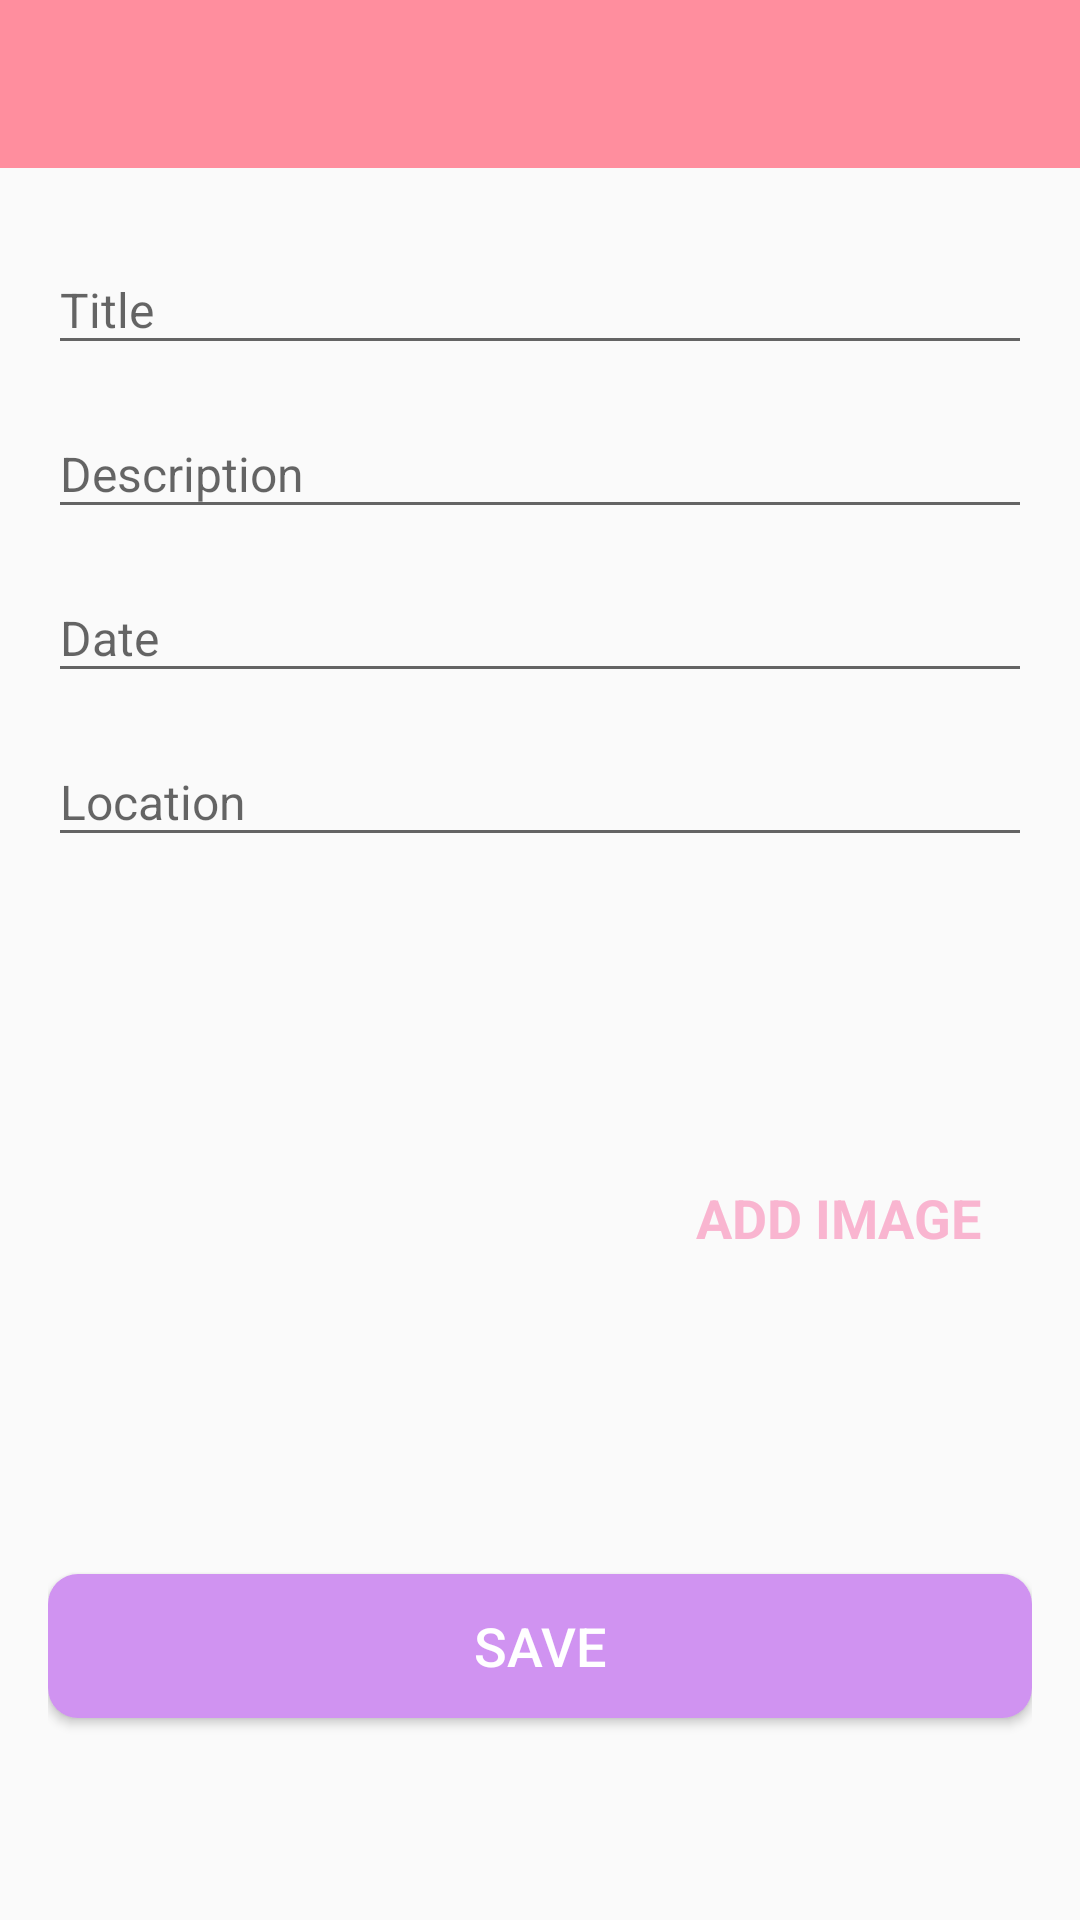

The Android layout XML behind this screen, and the referenced resources:
<!-- AndroidManifest.xml: activity theme CustomNoActionBarTheme -->
<!-- res/layout/activity_add_happy_place.xml -->
<?xml version="1.0" encoding="utf-8"?>
<androidx.constraintlayout.widget.ConstraintLayout xmlns:android="http://schemas.android.com/apk/res/android"
    xmlns:app="http://schemas.android.com/apk/res-auto"
    xmlns:tools="http://schemas.android.com/tools"
    android:layout_width="match_parent"
    android:layout_height="match_parent"
    tools:context=".AddHappyPlaceActivity">

    <androidx.appcompat.widget.Toolbar
        android:id="@+id/toolbar_add_place"
        android:layout_width="match_parent"
        android:layout_height="?attr/actionBarSize"
        android:background="@color/colorPrimary"
        app:layout_constraintEnd_toEndOf="parent"
        app:layout_constraintStart_toStartOf="parent"
        app:layout_constraintTop_toTopOf="parent"
        android:theme="@style/CustomToolBarStyle"/>

    <ScrollView
        android:id="@+id/sv_main"
        android:layout_width="match_parent"
        android:layout_height="0dp"
        android:fillViewport="true"
        app:layout_constraintBottom_toBottomOf="parent"
        app:layout_constraintEnd_toEndOf="parent"
        app:layout_constraintStart_toStartOf="parent"
        app:layout_constraintTop_toBottomOf="@id/toolbar_add_place">

        <androidx.constraintlayout.widget.ConstraintLayout
            android:layout_width="match_parent"
            android:layout_height="wrap_content"
            android:padding="@dimen/main_content_padding">

            <com.google.android.material.textfield.TextInputLayout
                android:id="@+id/til_title"
                android:layout_width="match_parent"
                android:layout_height="wrap_content"
                app:layout_constraintEnd_toEndOf="parent"
                app:layout_constraintStart_toStartOf="parent"
                app:layout_constraintTop_toTopOf="parent">

                <androidx.appcompat.widget.AppCompatEditText
                    android:id="@+id/et_title"
                    android:layout_width="match_parent"
                    android:layout_height="wrap_content"
                    android:hint="@string/edit_text_hint_title"
                    android:inputType="textCapWords"
                    android:textColor="@color/primary_text_color"
                    android:textColorHint="@color/secondary_text_color"
                    android:textSize="@dimen/edit_text_text_size" />
            </com.google.android.material.textfield.TextInputLayout>

            <com.google.android.material.textfield.TextInputLayout
                android:id="@+id/til_description"
                android:layout_width="match_parent"
                android:layout_height="wrap_content"
                android:layout_marginTop="@dimen/add_screen_til_marginTop"
                app:layout_constraintEnd_toEndOf="parent"
                app:layout_constraintStart_toStartOf="parent"
                app:layout_constraintTop_toBottomOf="@+id/til_title">

                <androidx.appcompat.widget.AppCompatEditText
                    android:id="@+id/et_description"
                    android:layout_width="match_parent"
                    android:layout_height="wrap_content"
                    android:hint="@string/edit_text_hint_description"
                    android:inputType="textCapSentences"
                    android:textColor="@color/primary_text_color"
                    android:textColorHint="@color/secondary_text_color"
                    android:textSize="@dimen/edit_text_text_size"/>
            </com.google.android.material.textfield.TextInputLayout>

            <com.google.android.material.textfield.TextInputLayout
                android:id="@+id/til_date"
                android:layout_width="match_parent"
                android:layout_height="wrap_content"
                android:layout_marginTop="@dimen/add_screen_til_marginTop"
                app:layout_constraintEnd_toEndOf="parent"
                app:layout_constraintStart_toStartOf="parent"
                app:layout_constraintTop_toBottomOf="@+id/til_description">

                <androidx.appcompat.widget.AppCompatEditText
                    android:id="@+id/et_date"
                    android:focusable="false"
                    android:focusableInTouchMode="false"
                    android:layout_width="match_parent"
                    android:layout_height="wrap_content"
                    android:hint="@string/edit_text_hint_date"
                    android:inputType="text"
                    android:textColor="@color/primary_text_color"
                    android:textColorHint="@color/secondary_text_color"
                    android:textSize="@dimen/edit_text_text_size" />
            </com.google.android.material.textfield.TextInputLayout>

            <com.google.android.material.textfield.TextInputLayout
                android:id="@+id/til_location"
                android:layout_width="match_parent"
                android:layout_height="wrap_content"
                android:layout_marginTop="@dimen/add_screen_til_marginTop"
                app:layout_constraintEnd_toEndOf="parent"
                app:layout_constraintStart_toStartOf="parent"
                app:layout_constraintTop_toBottomOf="@+id/til_date">

                <androidx.appcompat.widget.AppCompatEditText
                    android:id="@+id/et_location"
                    android:layout_width="match_parent"
                    android:layout_height="wrap_content"
                    android:hint="@string/edit_text_hint_location"
                    android:inputType="text"
                    android:textColor="@color/primary_text_color"
                    android:textColorHint="@color/secondary_text_color"
                    android:textSize="@dimen/edit_text_text_size" />
            </com.google.android.material.textfield.TextInputLayout>

            <androidx.appcompat.widget.AppCompatImageView
                android:id="@+id/iv_place_image"
                android:layout_width="@dimen/add_screen_place_image_size"
                android:layout_height="@dimen/add_screen_place_image_size"
                android:layout_marginTop="@dimen/add_screen_place_image_marginTop"
                android:background="@drawable/shape_image_view_border"
                android:padding="@dimen/add_screen_place_image_padding"
                android:scaleType="centerCrop"
                android:src="@drawable/add_screen_image_placeholder"
                app:layout_constraintEnd_toEndOf="parent"
                app:layout_constraintHorizontal_bias="0.0"
                app:layout_constraintStart_toStartOf="parent"
                app:layout_constraintTop_toBottomOf="@+id/til_location" />

            <TextView
                android:id="@+id/tv_add_image"
                android:layout_width="wrap_content"
                android:layout_height="wrap_content"
                android:layout_marginTop="@dimen/add_screen_text_add_image_marginTop"
                android:background="?attr/selectableItemBackground"
                android:gravity="center"
                android:padding="@dimen/add_screen_text_add_image_padding"
                android:text="@string/text_add_image"
                android:textColor="@color/colorAccent"
                android:textSize="@dimen/add_screen_text_add_image_textSize"
                android:textStyle="bold"
                app:layout_constraintBottom_toTopOf="@+id/btn_save"
                app:layout_constraintEnd_toEndOf="parent"
                app:layout_constraintHorizontal_bias="0.45"
                app:layout_constraintStart_toEndOf="@+id/iv_place_image"
                app:layout_constraintTop_toBottomOf="@+id/til_location"
                app:layout_constraintVertical_bias="0.019" />

            <Button
                android:id="@+id/btn_save"
                android:layout_width="match_parent"
                android:layout_height="wrap_content"
                android:layout_gravity="center"
                android:layout_marginTop="@dimen/add_screen_btn_save_marginTop"
                android:background="@drawable/shape_button_rounded"
                android:gravity="center"
                android:paddingTop="@dimen/add_screen_btn_save_paddingTopBottom"
                android:paddingBottom="@dimen/add_screen_btn_save_paddingTopBottom"
                android:text="@string/btn_text_save"
                android:textColor="@color/white_color"
                android:textSize="@dimen/btn_text_size"
                app:layout_constraintEnd_toEndOf="parent"
                app:layout_constraintStart_toStartOf="parent"
                app:layout_constraintTop_toBottomOf="@+id/iv_place_image" />
        </androidx.constraintlayout.widget.ConstraintLayout>
    </ScrollView>
    
</androidx.constraintlayout.widget.ConstraintLayout>
<!-- resources referenced by this layout -->
<resources>
  <color name="colorAccent">#FFF9B5D0</color>
  <color name="colorPrimary">#FFFF8E9E</color>
  <color name="primary_text_color">#212121</color>
  <color name="secondary_text_color">#9AA2AF</color>
  <color name="white_color">#FFFFFF</color>
  <dimen name="add_screen_btn_save_marginTop">24dp</dimen>
  <dimen name="add_screen_btn_save_paddingTopBottom">8dp</dimen>
  <dimen name="add_screen_place_image_marginTop">15dp</dimen>
  <dimen name="add_screen_place_image_padding">2dp</dimen>
  <dimen name="add_screen_place_image_size">200dp</dimen>
  <dimen name="add_screen_text_add_image_marginTop">96dp</dimen>
  <dimen name="add_screen_text_add_image_padding">10dp</dimen>
  <dimen name="add_screen_text_add_image_textSize">18sp</dimen>
  <dimen name="add_screen_til_marginTop">5dp</dimen>
  <dimen name="btn_text_size">18sp</dimen>
  <dimen name="edit_text_text_size">16sp</dimen>
  <dimen name="main_content_padding">16dp</dimen>
  <!-- drawable shape_button_rounded (drawable-v24) -->
  <?xml version="1.0" encoding="utf-8"?>
  <shape xmlns:android="http://schemas.android.com/apk/res/android"
      android:shape="rectangle">
      <solid android:color="#D093F1" />
  
      <corners android:radius="@dimen/button_radius" />
  </shape>
  
  <string name="btn_text_save">SAVE</string>
  <string name="edit_text_hint_date">Date</string>
  <string name="edit_text_hint_description">Description</string>
  <string name="edit_text_hint_location">Location</string>
  <string name="edit_text_hint_title">Title</string>
  <string name="text_add_image">ADD IMAGE</string>
  <style name="CustomToolBarStyle" parent="@style/Theme.AppCompat.Light.NoActionBar">
          <item name="android:colorControlNormal">#FFFFFF</item>
          <item name="android:textColorPrimary">#FFFFFF</item>
      </style>
  <style name="CustomNoActionBarTheme" parent="@style/Theme.AppCompat.Light.NoActionBar">
          <item name="android:statusBarColor">@color/colorPrimaryDark</item>
      </style>
  <dimen name="button_radius">10dp</dimen>
  <color name="colorPrimaryDark">#FFFF597B</color>
</resources>
